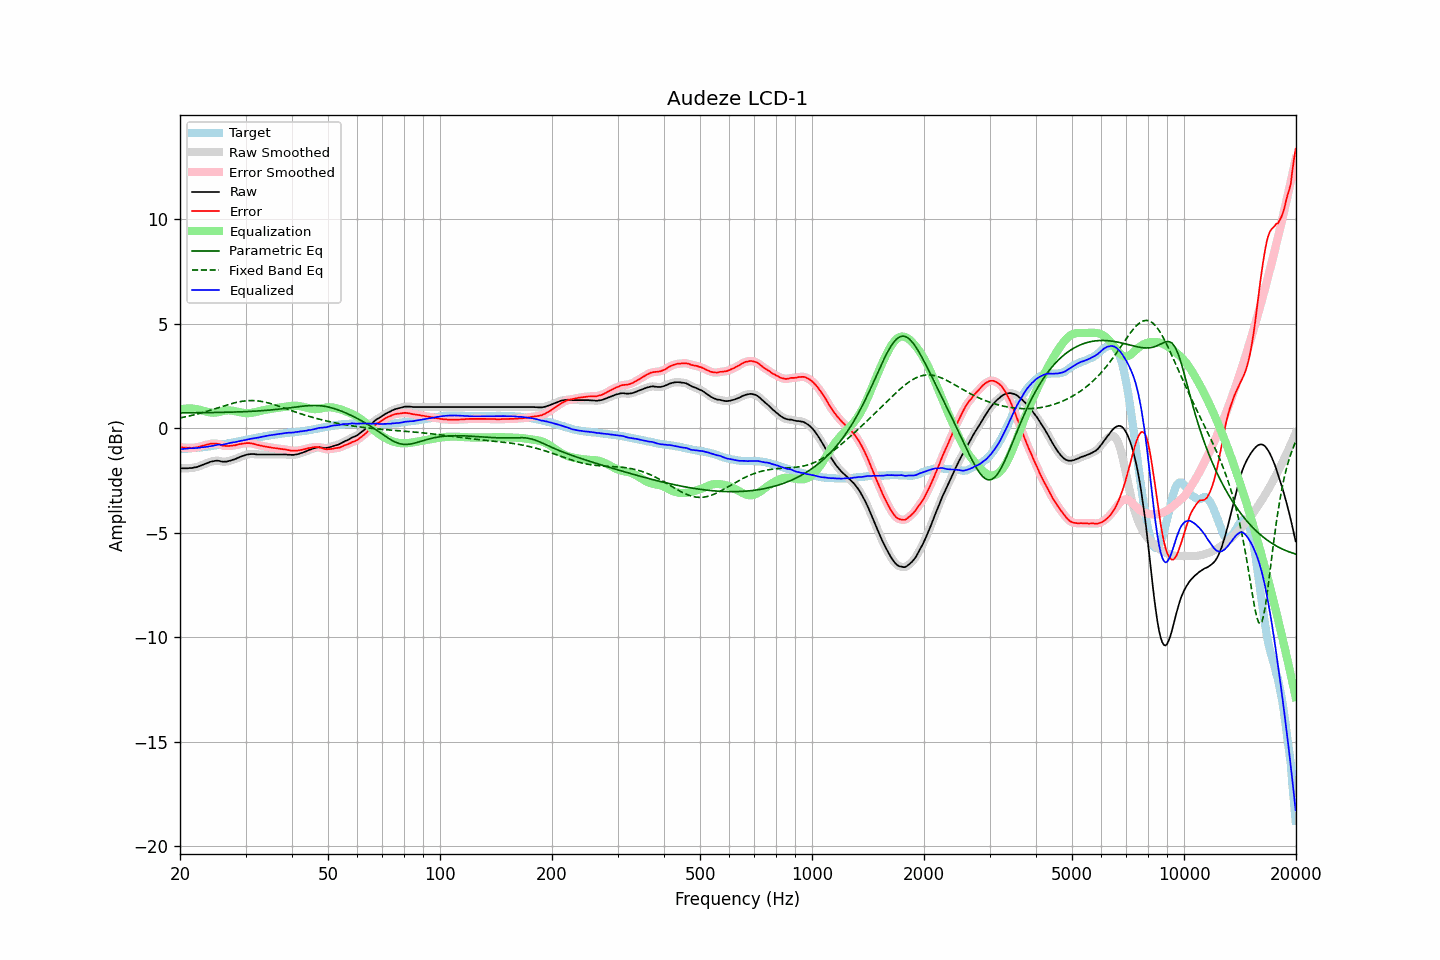

Data behind this chart, as committed beside it:
frequency, raw, error, smoothed, error_smoothed, equalization, parametric_eq, fixed_band_eq, equalized_raw, equalized_smoothed, target
20.00, -1.91, -0.90, -1.91, -0.90, 0.90, 0.73, 0.49, -1.01, -1.01, -1.00
20.20, -1.92, -0.91, -1.91, -0.92, 0.91, 0.73, 0.51, -1.00, -1.00, -1.00
20.40, -1.92, -0.92, -1.92, -0.93, 0.93, 0.73, 0.52, -0.99, -0.99, -0.99
20.61, -1.92, -0.93, -1.92, -0.93, 0.93, 0.73, 0.54, -0.98, -0.99, -0.98
20.81, -1.92, -0.93, -1.92, -0.94, 0.94, 0.73, 0.55, -0.98, -0.98, -0.98
21.02, -1.92, -0.94, -1.92, -0.94, 0.94, 0.73, 0.57, -0.97, -0.97, -0.97
21.23, -1.91, -0.93, -1.91, -0.94, 0.94, 0.74, 0.59, -0.96, -0.97, -0.97
21.44, -1.91, -0.94, -1.90, -0.94, 0.94, 0.74, 0.61, -0.97, -0.96, -0.96
21.66, -1.90, -0.94, -1.89, -0.94, 0.94, 0.74, 0.62, -0.96, -0.96, -0.95
21.87, -1.88, -0.92, -1.88, -0.93, 0.93, 0.74, 0.64, -0.95, -0.95, -0.95
22.09, -1.87, -0.92, -1.87, -0.92, 0.92, 0.74, 0.66, -0.95, -0.95, -0.94
22.31, -1.85, -0.91, -1.84, -0.91, 0.90, 0.74, 0.68, -0.94, -0.94, -0.93
22.54, -1.82, -0.88, -1.82, -0.89, 0.89, 0.74, 0.70, -0.93, -0.93, -0.93
22.76, -1.79, -0.86, -1.79, -0.87, 0.87, 0.74, 0.72, -0.92, -0.92, -0.92
22.99, -1.76, -0.84, -1.76, -0.84, 0.84, 0.74, 0.75, -0.91, -0.91, -0.91
23.22, -1.73, -0.82, -1.73, -0.82, 0.82, 0.74, 0.77, -0.90, -0.90, -0.90
23.45, -1.70, -0.80, -1.70, -0.80, 0.80, 0.74, 0.79, -0.90, -0.90, -0.89
23.69, -1.67, -0.78, -1.67, -0.78, 0.78, 0.74, 0.81, -0.89, -0.89, -0.88
23.92, -1.64, -0.76, -1.64, -0.76, 0.76, 0.75, 0.84, -0.87, -0.87, -0.87
24.16, -1.61, -0.74, -1.61, -0.75, 0.75, 0.75, 0.86, -0.86, -0.86, -0.86
24.40, -1.59, -0.73, -1.59, -0.74, 0.74, 0.75, 0.89, -0.85, -0.85, -0.85
24.65, -1.58, -0.74, -1.57, -0.74, 0.74, 0.75, 0.91, -0.84, -0.83, -0.83
24.89, -1.56, -0.73, -1.56, -0.74, 0.74, 0.75, 0.93, -0.81, -0.82, -0.82
25.14, -1.56, -0.74, -1.56, -0.74, 0.76, 0.75, 0.96, -0.80, -0.80, -0.81
25.39, -1.56, -0.75, -1.56, -0.76, 0.77, 0.75, 0.98, -0.79, -0.79, -0.80
25.65, -1.58, -0.78, -1.58, -0.79, 0.79, 0.75, 1.01, -0.79, -0.79, -0.79
25.91, -1.60, -0.82, -1.59, -0.82, 0.81, 0.76, 1.03, -0.79, -0.79, -0.77
26.16, -1.61, -0.84, -1.60, -0.84, 0.82, 0.76, 1.06, -0.78, -0.78, -0.76
26.43, -1.60, -0.84, -1.60, -0.85, 0.84, 0.76, 1.08, -0.76, -0.77, -0.75
26.69, -1.60, -0.85, -1.59, -0.85, 0.85, 0.76, 1.11, -0.75, -0.75, -0.74
26.96, -1.58, -0.85, -1.58, -0.85, 0.85, 0.76, 1.13, -0.73, -0.73, -0.72
27.23, -1.56, -0.84, -1.56, -0.85, 0.85, 0.77, 1.15, -0.71, -0.71, -0.71
27.50, -1.54, -0.84, -1.54, -0.84, 0.84, 0.77, 1.17, -0.70, -0.69, -0.69
27.77, -1.51, -0.82, -1.51, -0.83, 0.83, 0.77, 1.19, -0.68, -0.68, -0.68
28.05, -1.49, -0.82, -1.48, -0.82, 0.82, 0.77, 1.21, -0.67, -0.67, -0.66
28.33, -1.46, -0.80, -1.45, -0.80, 0.80, 0.78, 1.23, -0.66, -0.65, -0.65
28.62, -1.42, -0.78, -1.42, -0.79, 0.78, 0.78, 1.25, -0.63, -0.64, -0.63
28.90, -1.39, -0.76, -1.39, -0.77, 0.77, 0.78, 1.26, -0.62, -0.62, -0.62
29.19, -1.36, -0.75, -1.36, -0.75, 0.75, 0.78, 1.28, -0.61, -0.60, -0.60
29.48, -1.33, -0.73, -1.33, -0.74, 0.74, 0.79, 1.29, -0.59, -0.59, -0.59
29.78, -1.31, -0.73, -1.30, -0.73, 0.73, 0.79, 1.30, -0.58, -0.58, -0.57
30.08, -1.28, -0.71, -1.28, -0.72, 0.72, 0.79, 1.31, -0.56, -0.56, -0.56
30.38, -1.26, -0.71, -1.26, -0.71, 0.72, 0.80, 1.32, -0.54, -0.54, -0.54
30.68, -1.25, -0.71, -1.25, -0.71, 0.72, 0.80, 1.32, -0.53, -0.53, -0.53
30.99, -1.24, -0.72, -1.24, -0.72, 0.73, 0.80, 1.32, -0.51, -0.51, -0.51
31.30, -1.24, -0.73, -1.24, -0.73, 0.74, 0.81, 1.32, -0.50, -0.50, -0.50
31.61, -1.24, -0.75, -1.24, -0.75, 0.76, 0.81, 1.32, -0.48, -0.49, -0.48
31.93, -1.25, -0.77, -1.25, -0.78, 0.77, 0.82, 1.31, -0.47, -0.47, -0.47
32.24, -1.26, -0.80, -1.25, -0.80, 0.79, 0.82, 1.31, -0.47, -0.46, -0.45
32.57, -1.26, -0.81, -1.26, -0.82, 0.81, 0.83, 1.30, -0.45, -0.45, -0.44
32.89, -1.26, -0.83, -1.26, -0.83, 0.83, 0.83, 1.29, -0.43, -0.43, -0.42
33.22, -1.26, -0.84, -1.26, -0.85, 0.85, 0.84, 1.27, -0.41, -0.41, -0.41
33.55, -1.26, -0.86, -1.26, -0.86, 0.86, 0.84, 1.26, -0.40, -0.40, -0.39
33.89, -1.26, -0.87, -1.26, -0.88, 0.88, 0.85, 1.24, -0.38, -0.38, -0.38
34.23, -1.26, -0.89, -1.26, -0.89, 0.89, 0.85, 1.23, -0.37, -0.37, -0.36
34.57, -1.26, -0.90, -1.26, -0.90, 0.90, 0.86, 1.21, -0.35, -0.35, -0.35
34.92, -1.26, -0.91, -1.26, -0.92, 0.92, 0.87, 1.19, -0.34, -0.34, -0.34
35.27, -1.26, -0.93, -1.26, -0.93, 0.93, 0.87, 1.16, -0.33, -0.33, -0.32
35.62, -1.26, -0.94, -1.26, -0.94, 0.94, 0.88, 1.14, -0.32, -0.32, -0.31
35.97, -1.26, -0.95, -1.26, -0.95, 0.95, 0.89, 1.12, -0.30, -0.30, -0.30
... 635 more rows
